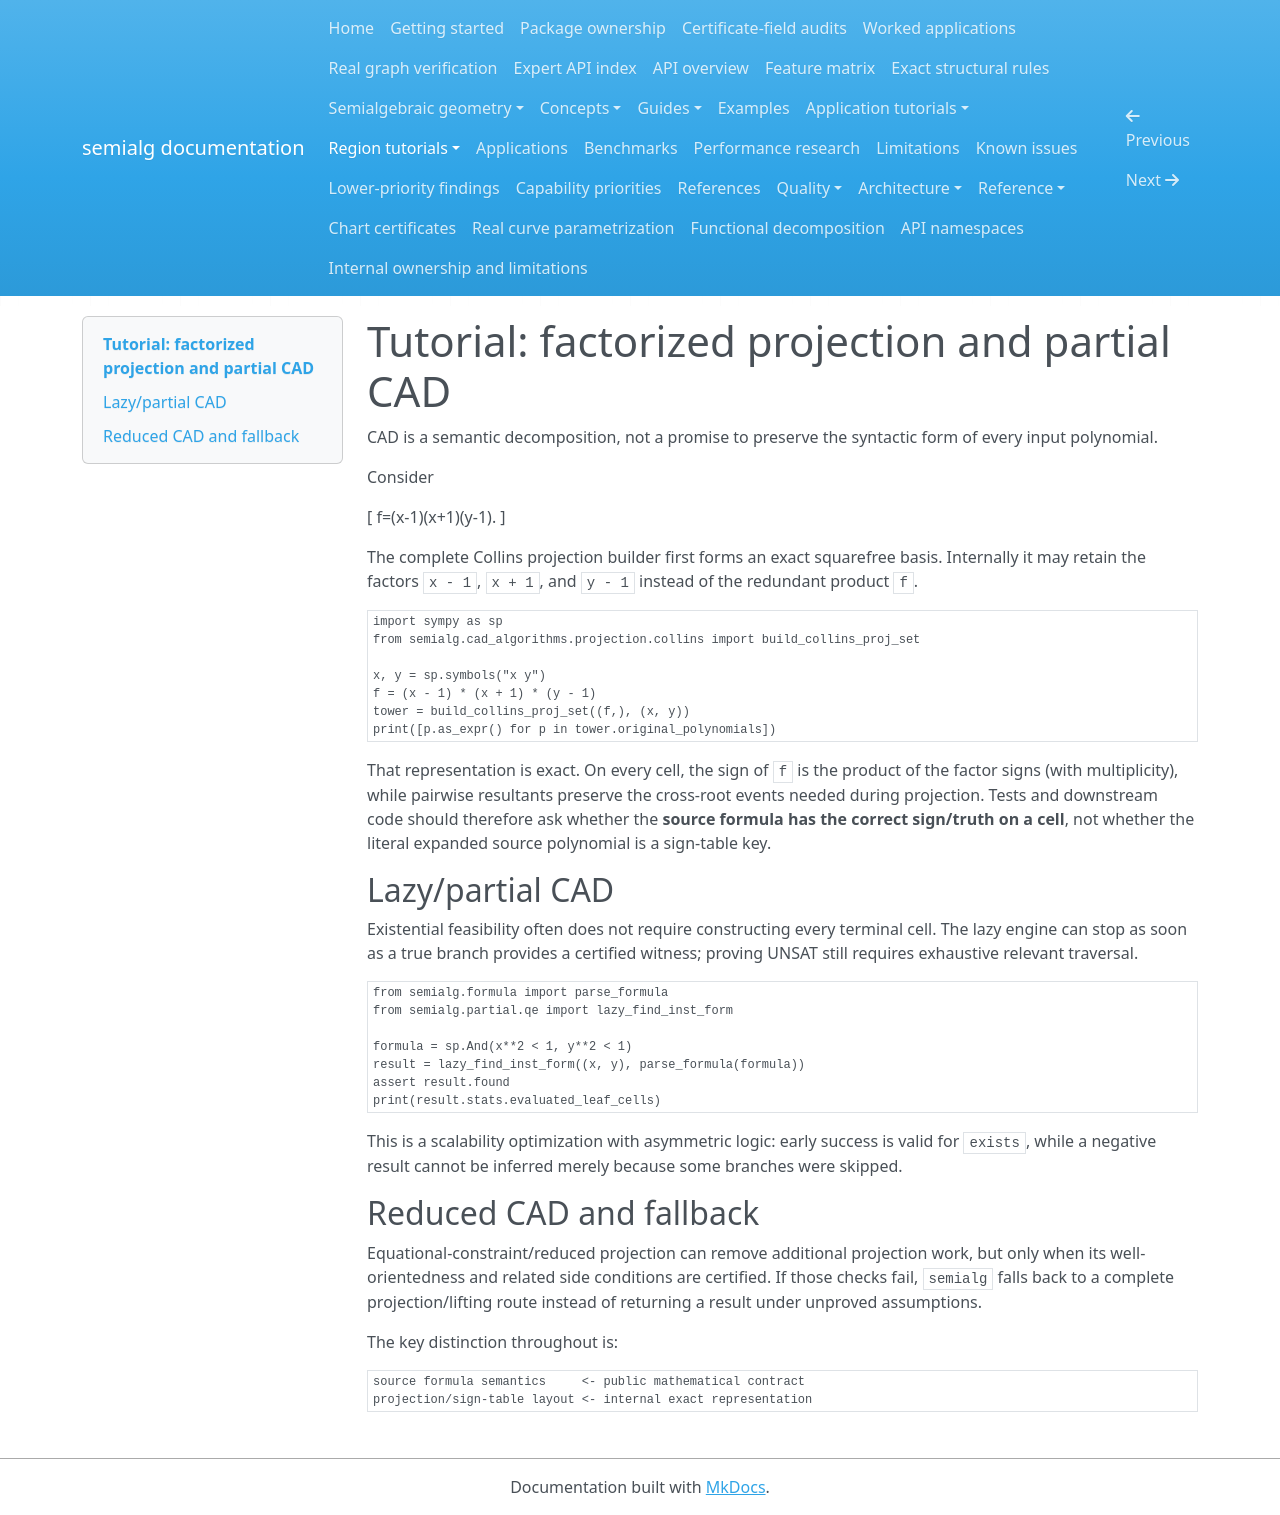

repository: BhuvaneshBhatt/semialg · page: tutorials/cad_factorized_partial/index.html · generator: mkdocs

# Tutorial: factorized projection and partial CAD

CAD is a semantic decomposition, not a promise to preserve the syntactic form of every input polynomial.

Consider

\[ f=(x-1)(x+1)(y-1). \]

The complete Collins projection builder first forms an exact squarefree basis. Internally it may retain the factors `x - 1`, `x + 1`, and `y - 1` instead of the redundant product `f`.

```python
import sympy as sp
from semialg.cad_algorithms.projection.collins import build_collins_proj_set

x, y = sp.symbols("x y")
f = (x - 1) * (x + 1) * (y - 1)
tower = build_collins_proj_set((f,), (x, y))
print([p.as_expr() for p in tower.original_polynomials])
```

That representation is exact. On every cell, the sign of `f` is the product of the factor signs (with multiplicity), while pairwise resultants preserve the cross-root events needed during projection. Tests and downstream code should therefore ask whether the **source formula has the correct sign/truth on a cell**, not whether the literal expanded source polynomial is a sign-table key.

## Lazy/partial CAD

Existential feasibility often does not require constructing every terminal cell. The lazy engine can stop as soon as a true branch provides a certified witness; proving UNSAT still requires exhaustive relevant traversal.

```python
from semialg.formula import parse_formula
from semialg.partial.qe import lazy_find_inst_form

formula = sp.And(x**2 < 1, y**2 < 1)
result = lazy_find_inst_form((x, y), parse_formula(formula))
assert result.found
print(result.stats.evaluated_leaf_cells)
```

This is a scalability optimization with asymmetric logic: early success is valid for `exists`, while a negative result cannot be inferred merely because some branches were skipped.

## Reduced CAD and fallback

Equational-constraint/reduced projection can remove additional projection work, but only when its well-orientedness and related side conditions are certified. If those checks fail, `semialg` falls back to a complete projection/lifting route instead of returning a result under unproved assumptions.

The key distinction throughout is:

```text
source formula semantics     <- public mathematical contract
projection/sign-table layout <- internal exact representation
```
